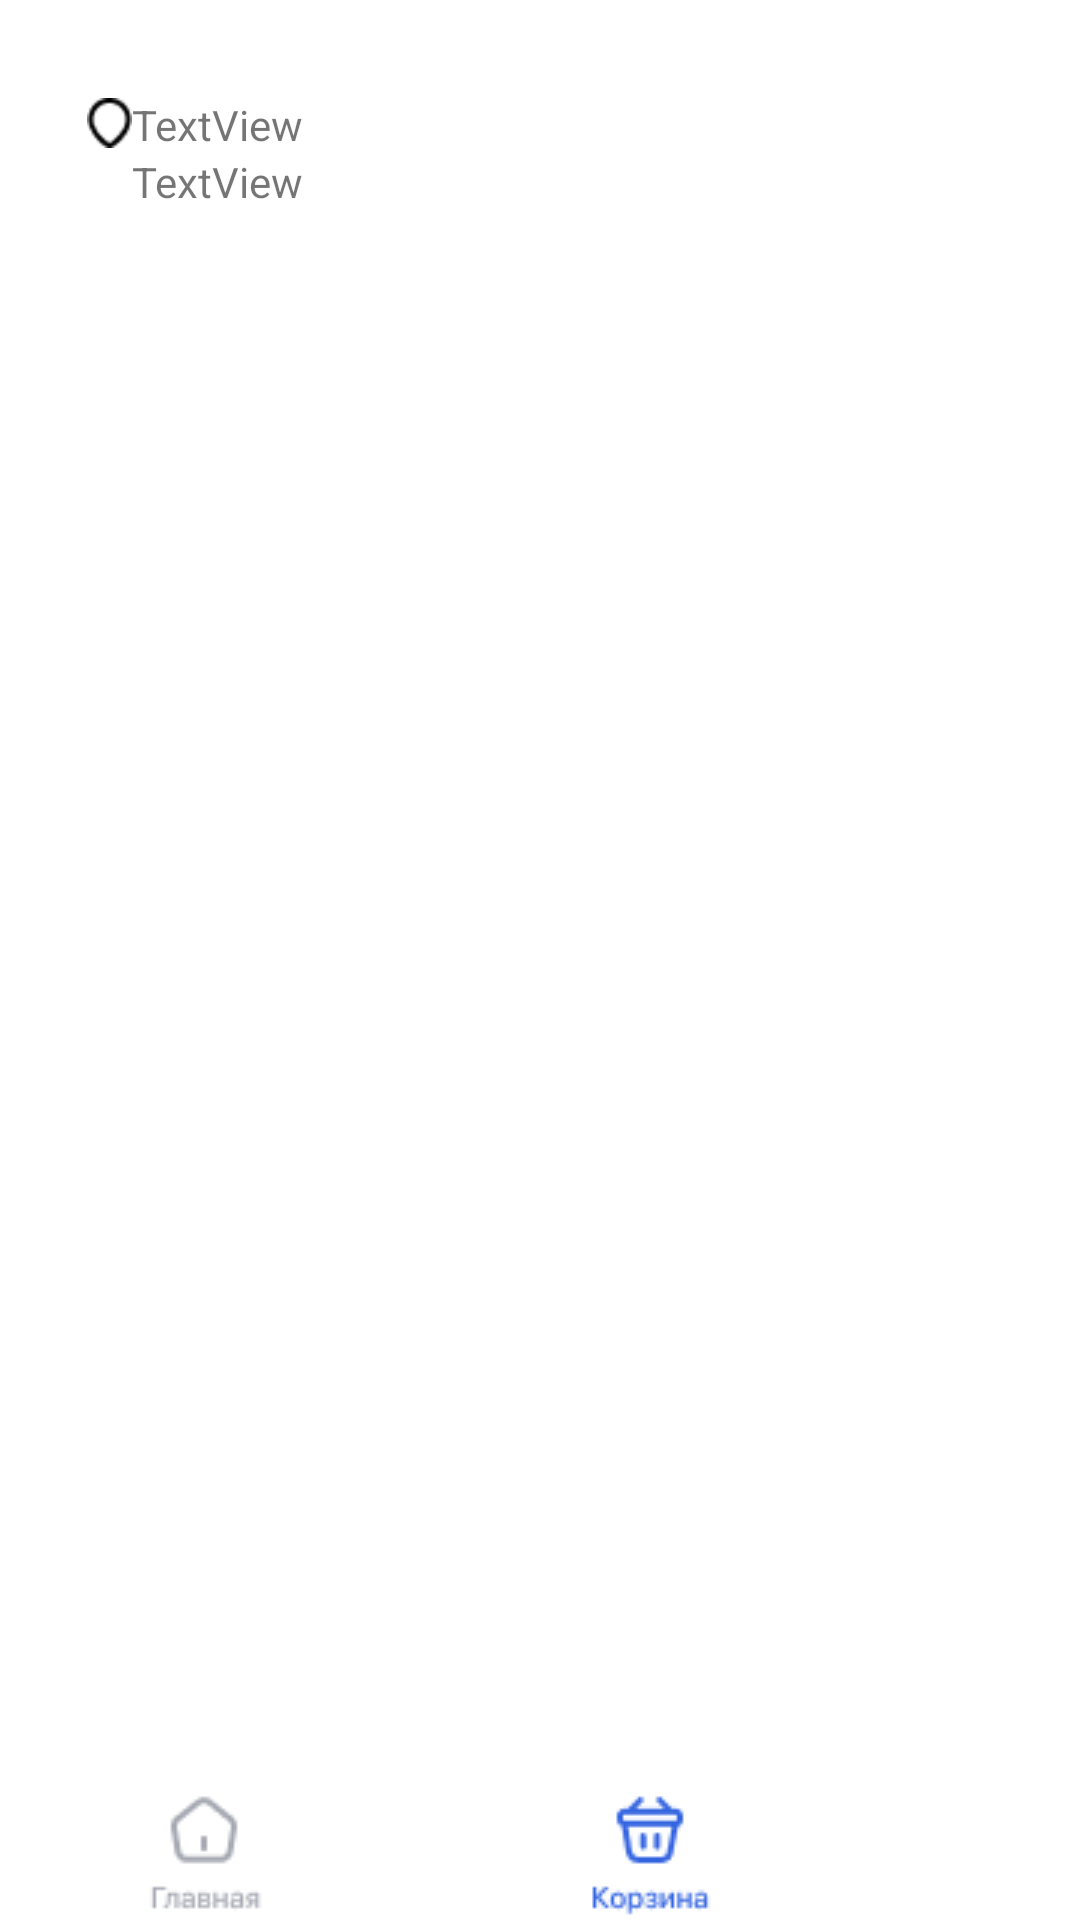

The Android layout XML behind this screen, and the referenced resources:
<!-- AndroidManifest.xml: application theme Theme.FoodTestApp -->
<!-- res/layout/activity_basket.xml -->
<?xml version="1.0" encoding="utf-8"?>
<androidx.constraintlayout.widget.ConstraintLayout xmlns:android="http://schemas.android.com/apk/res/android"
    xmlns:app="http://schemas.android.com/apk/res-auto"
    xmlns:tools="http://schemas.android.com/tools"
    android:layout_width="match_parent"
    android:layout_height="match_parent"
    tools:context=".basketActivity">

    <ImageView
        android:id="@+id/imageView"
        android:layout_width="44dp"
        android:layout_height="44dp"
        android:layout_marginTop="31dp"
        android:layout_marginEnd="35dp"
        app:layout_constraintEnd_toEndOf="parent"
        app:layout_constraintTop_toTopOf="parent" />

    <ImageView
        android:id="@+id/imageView2"
        android:layout_width="15dp"
        android:layout_height="18dp"
        android:layout_marginTop="32dp"
        android:src="@drawable/stroke_3"
        app:layout_constraintEnd_toStartOf="@+id/textView"
        app:layout_constraintHorizontal_bias="1.0"
        app:layout_constraintStart_toStartOf="parent"
        app:layout_constraintTop_toTopOf="parent" />
    <TextView
        android:id="@+id/textView"
        android:layout_width="wrap_content"
        android:layout_height="wrap_content"
        android:layout_marginStart="44dp"
        android:layout_marginTop="32dp"
        android:text="TextView"
        app:layout_constraintStart_toStartOf="parent"
        app:layout_constraintTop_toTopOf="parent" />

    <TextView
        android:id="@+id/tv_day_month_year"
        android:layout_width="wrap_content"
        android:layout_height="wrap_content"
        android:layout_marginStart="44dp"
        android:text="TextView"
        app:layout_constraintStart_toStartOf="parent"
        app:layout_constraintTop_toBottomOf="@+id/textView" />


    <LinearLayout
        android:id="@+id/linearLayout2"
        android:layout_width="match_parent"
        android:layout_height="wrap_content"
        android:orientation="horizontal"
        app:layout_constraintBottom_toBottomOf="parent"
        app:layout_constraintEnd_toEndOf="parent"
        app:layout_constraintHorizontal_bias="0.0"
        app:layout_constraintStart_toStartOf="parent"
        app:layout_constraintVertical_bias="0.0">

        <ImageButton
            android:id="@+id/imageButton"
            android:layout_width="48dp"
            android:layout_height="49dp"
            android:layout_marginStart="31dp"
            android:layout_marginTop="5dp"
            android:layout_weight="1"
            android:background="@color/white"
            android:onClick="goHome"
            app:srcCompat="@drawable/tab_6_1" />

        <ImageButton
            android:id="@+id/imageButton2"
            android:layout_width="48dp"
            android:layout_height="49dp"
            android:layout_marginTop="5dp"
            android:layout_weight="1"
            android:background="@color/white"
            app:srcCompat="@drawable/tab_2" />

        <ImageButton
            android:id="@+id/imageButton3"
            android:layout_width="48dp"
            android:layout_height="49dp"
            android:layout_marginTop="5dp"
            android:layout_weight="1"
            android:background="@color/white"
            app:srcCompat="@drawable/tab_3_1" />

        <ImageButton
            android:id="@+id/imageButton4"
            android:layout_width="48dp"
            android:layout_height="49dp"
            android:layout_marginTop="5dp"
            android:layout_marginEnd="32dp"
            android:layout_weight="1"
            android:background="@color/white"
            app:srcCompat="@drawable/tab_5" />



    </LinearLayout>
    <androidx.recyclerview.widget.RecyclerView
        android:id="@+id/RecyclerVew"
        android:layout_width="354dp"
        android:layout_height="484dp"
        android:layout_marginStart="16dp"
        android:layout_marginTop="23dp"
        android:layout_marginEnd="16dp"
        app:layout_constraintBottom_toTopOf="@+id/linearLayout2"
        app:layout_constraintEnd_toEndOf="parent"
        app:layout_constraintHorizontal_bias="0.52"
        app:layout_constraintStart_toStartOf="parent"
        app:layout_constraintTop_toBottomOf="@+id/tv_day_month_year"
        app:layout_constraintVertical_bias="0.0"



        />

</androidx.constraintlayout.widget.ConstraintLayout>
<!-- resources referenced by this layout -->
<resources>
  <!-- drawable stroke_3: png bitmap (drawable, 341 bytes) -->
  <!-- drawable tab_3_1: jpg bitmap (drawable, 4750 bytes) -->
  <!-- drawable tab_6_1: jpg bitmap (drawable, 2619 bytes) -->
  <style name="Theme.FoodTestApp" parent="Theme.MaterialComponents.Light.NoActionBar">
          
          <item name="colorPrimary">@color/purple_500</item>
          <item name="colorPrimaryVariant">@color/purple_700</item>
          <item name="colorOnPrimary">@color/white</item>
          
          <item name="colorSecondary">@color/teal_200</item>
          <item name="colorSecondaryVariant">@color/teal_700</item>
          <item name="colorOnSecondary">@color/black</item>
          
          <item name="android:statusBarColor">?attr/colorPrimaryVariant</item>
          
      </style>
  <!-- not gathered from this repository: default colours our renderer supplied (Android Studio template values) -->
  <color name="purple_500">#FF6200EE</color>
  <color name="purple_700">#FF3700B3</color>
  <color name="teal_200">#FF03DAC5</color>
  <color name="teal_700">#FF018786</color>
  <color name="black">#FF000000</color>
  <color name="white">#FFFFFFFF</color>
</resources>
